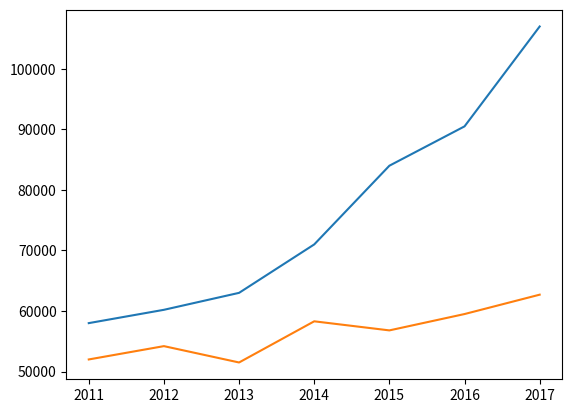

Recreate this plot in Python.
import matplotlib.pyplot as plt

x_data = ['2011', '2012', '2013', '2014', '2015', '2016', '2017']
y_data1 = [58000, 60200, 63000, 71000, 84000, 90500, 107000]
y_data2 = [52000, 54200, 51500, 58300, 56800, 59500, 62700]
plt.plot(x_data, y_data1, x_data, y_data2)
plt.show()
